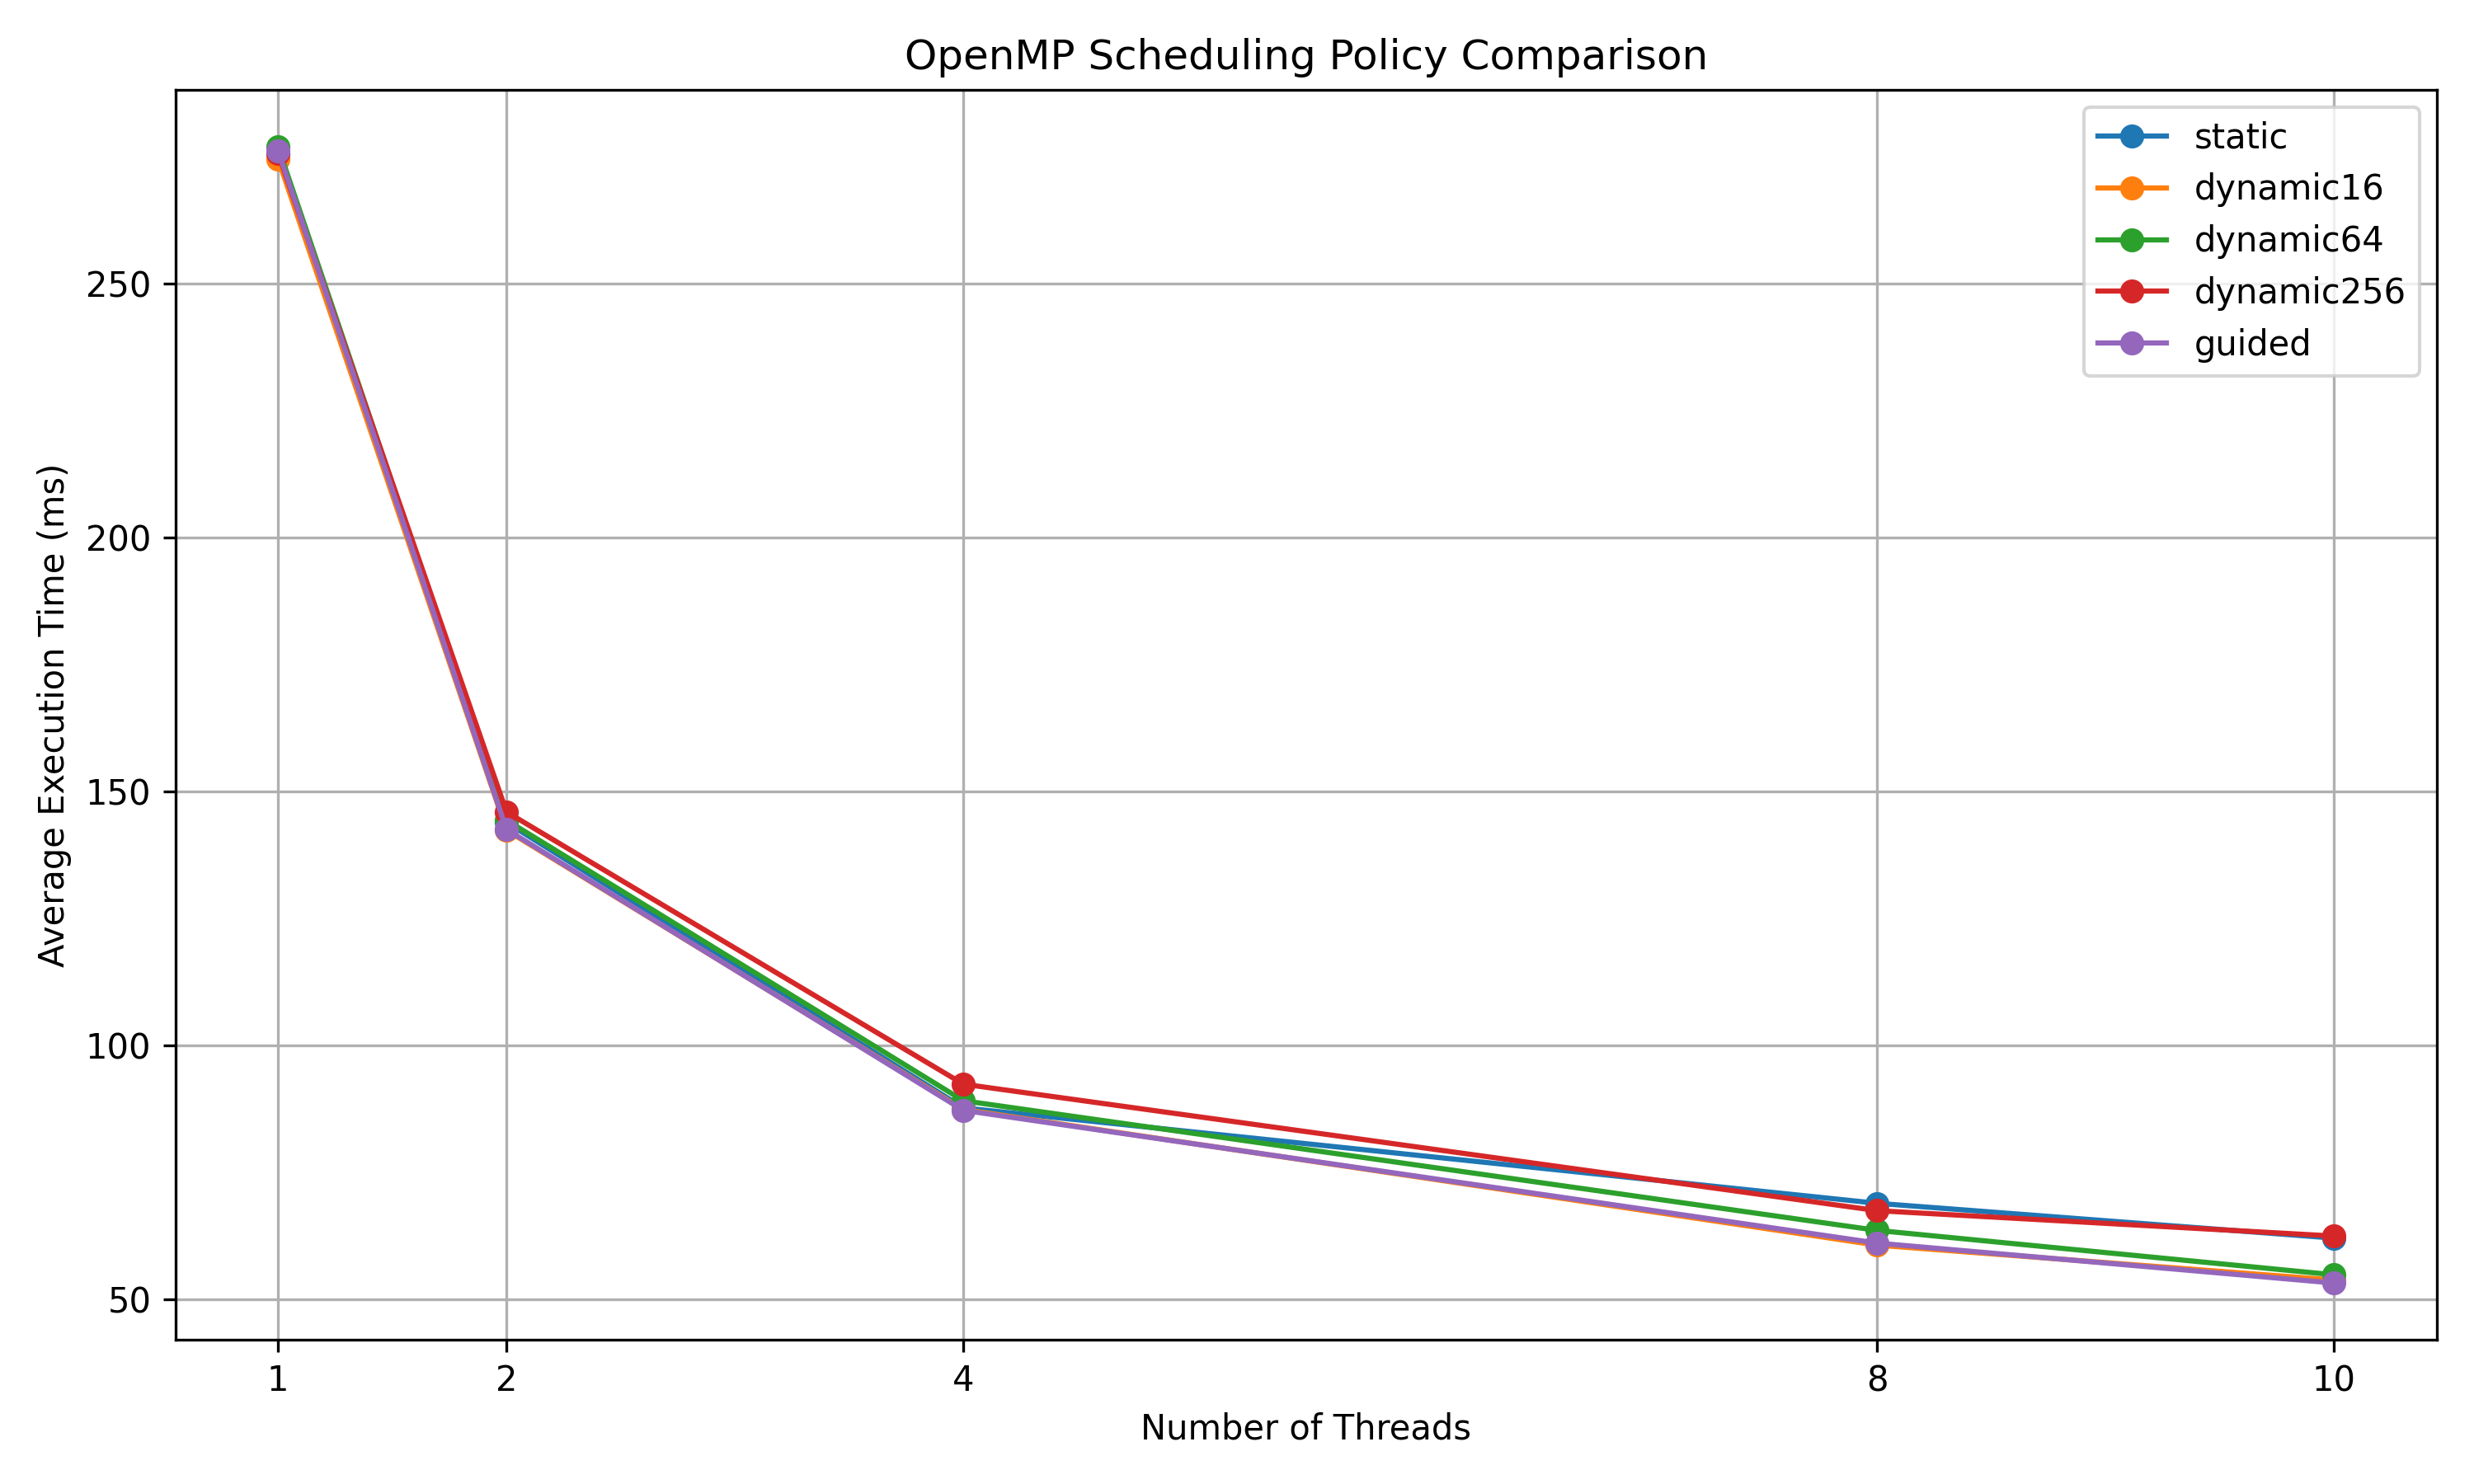

The data file committed next to this chart (first rows):
schedule, omp_schedule, threads, slots, vehicles, serial_avg_ms, parallel_avg_ms, speedup, efficiency, repeats
static, static, 1, 10000, 8000, 169.9, 275.4, 0.6169, 0.6169, 5
static, static, 2, 10000, 8000, 169.9, 143.9, 1.181, 0.5903, 5
static, static, 4, 10000, 8000, 169.9, 87.71, 1.937, 0.4842, 5
static, static, 8, 10000, 8000, 169.9, 68.94, 2.464, 0.308, 5
static, static, 10, 10000, 8000, 169.9, 62.08, 2.736, 0.2737, 5
dynamic16, dynamic,16, 1, 10000, 8000, 172.5, 274.5, 0.6283, 0.6283, 5
dynamic16, dynamic,16, 2, 10000, 8000, 172.5, 142.4, 1.212, 0.6057, 5
dynamic16, dynamic,16, 4, 10000, 8000, 172.5, 87.4, 1.973, 0.4933, 5
dynamic16, dynamic,16, 8, 10000, 8000, 172.5, 60.7, 2.841, 0.3551, 5
dynamic16, dynamic,16, 10, 10000, 8000, 172.5, 53.83, 3.203, 0.3203, 5
dynamic64, dynamic,64, 1, 10000, 8000, 170.8, 276.9, 0.617, 0.617, 5
dynamic64, dynamic,64, 2, 10000, 8000, 170.8, 144.3, 1.184, 0.5918, 5
dynamic64, dynamic,64, 4, 10000, 8000, 170.8, 89.12, 1.917, 0.4792, 5
dynamic64, dynamic,64, 8, 10000, 8000, 170.8, 63.61, 2.686, 0.3357, 5
dynamic64, dynamic,64, 10, 10000, 8000, 170.8, 54.86, 3.114, 0.3114, 5
dynamic256, dynamic,256, 1, 10000, 8000, 172, 275.6, 0.6242, 0.6242, 5
dynamic256, dynamic,256, 2, 10000, 8000, 172, 146, 1.179, 0.5893, 5
dynamic256, dynamic,256, 4, 10000, 8000, 172, 92.38, 1.862, 0.4655, 5
dynamic256, dynamic,256, 8, 10000, 8000, 172, 67.49, 2.549, 0.3186, 5
dynamic256, dynamic,256, 10, 10000, 8000, 172, 62.49, 2.753, 0.2753, 5
guided, guided, 1, 10000, 8000, 173.6, 276.1, 0.6288, 0.6288, 5
guided, guided, 2, 10000, 8000, 173.6, 142.5, 1.218, 0.6091, 5
guided, guided, 4, 10000, 8000, 173.6, 87.23, 1.99, 0.4976, 5
guided, guided, 8, 10000, 8000, 173.6, 61.11, 2.841, 0.3552, 5
guided, guided, 10, 10000, 8000, 173.6, 53.24, 3.261, 0.3261, 5
